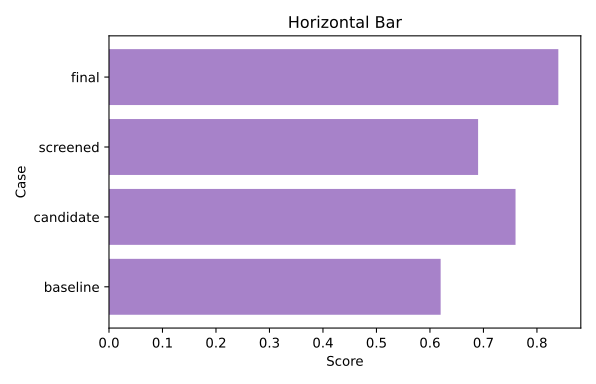

The table this chart was drawn from, first rows:
case, score
baseline, 0.62
candidate, 0.76
screened, 0.69
final, 0.84
